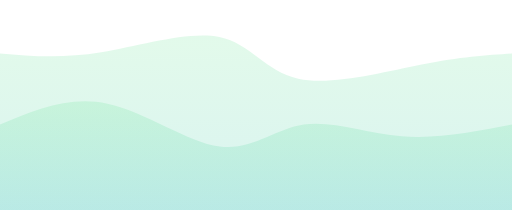
t = 0.00 s
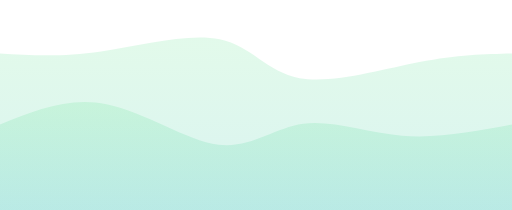
t = 1.67 s
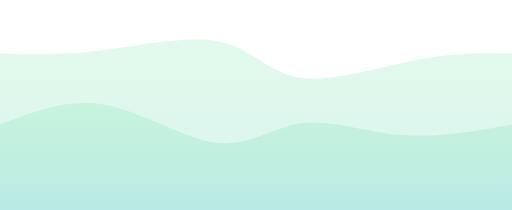
t = 3.33 s
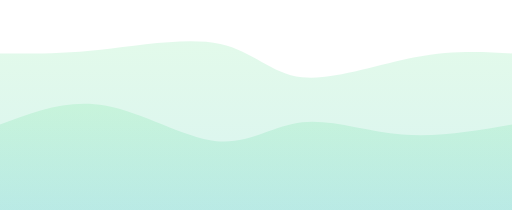
t = 5.00 s
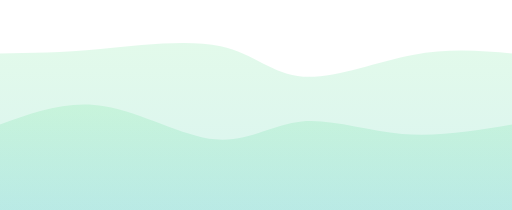
t = 6.67 s
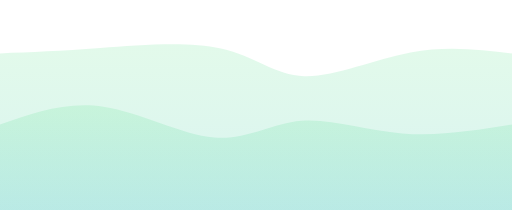
t = 8.33 s

The animated SVG that drew these frames (rendered in a browser with its animation timeline set to each time). Animation: 2 CSS @keyframes rules; frames cover the first 8.33 s, repeats indefinitely.

<svg width="100%" height="100%" id="svg" viewBox="0 0 3200 1311" xmlns="http://www.w3.org/2000/svg"
     class="transition duration-[90s] ease-in-out delay-150">
    <style>
        .path-0 {
            animation: pathAnim-0 90s;
            animation-timing-function: linear;
            animation-iteration-count: infinite;
        }

        .path-1 {
            animation: pathAnim-1 90s;
            animation-timing-function: linear;
            animation-iteration-count: infinite;
        }

        @media (prefers-reduced-motion: reduce) {
            .path-0, .path-1 {
                animation: none !important;
            }
        }

        @keyframes pathAnim-0 {
            0% {
                d: path("M 0,1333 L 0,333 C 193.83306751727803,349.81392876129714 387.66613503455606,366.2945698303865 633,326 C 878.3338649654439,285.7054301696135 1176.5018527123869,191.30249866626394 1371,231 C 1565.4981472876131,270.69750133373606 1657.4375332270069,446.27325001617115 1864,491 C 2070.562466772993,535.7267499838288 2393.7480063795862,450.27112125417333 2635,402 C 2876.2519936204138,353.72887874582667 3037.5703301435408,343.7533227006912 3200,333 L 3200,1333 L 0,1333 Z");
            }

            25% {
                d: path("M 0,1333 L 0,333 C 187.47474747474745,284.2530568846359 374.94949494949496,235.17278043371611 617,255 C 859.0505050505051,274.8272195662839 1158.7878787878785,365.78415735866577 1398,424 C 1637.2121212121215,482.21584264133423 1816.5656565656565,510.5794790004873 1969,449 C 2121.434343434343,387.4205209995127 2245.9407294605994,236.34237108143537 2447,202 C 2648.0592705394006,167.65762891856463 2925.8585858585855,250.71770556039338 3200,333 L 3200,1333 L 0,1333 Z");
            }

            50% {
                d: path("M 0,1333 L 0,333 C 230.07868155236574,410.4199893673578 460.1573631047317,487.5066454014027 684,495 C 907.8426368952683,502.4933545985973 1128.7825622445508,442.61563109516217 1324,362 C 1519.2174377554492,281.38436890483783 1692.9346092504094,182.03083466241364 1878,220 C 2063.0653907495906,257.96916533758636 2264.1456671984097,433.7054301696135 2487,475 C 2709.8543328015903,516.2945698303865 2955.81605528974,425.3694843168039 3200,333 L 3200,1333 L 0,1333 Z");
            }

            75% {
                d: path("M 0,1333 L 0,333 C 164.33811802233058,425.4758107389686 328.6762360446615,517.6183881478245 580,482 C 831.3237639553385,446.3816118521755 1169.6331739547,283.8915470494418 1391,273 C 1612.3668260453,262.1084529505582 1717.2355235207647,404.59330143540666 1911,447 C 2104.7644764792353,489.40669856459334 2388.0914407231974,431.0685805422647 2618,395 C 2847.9085592768026,358.9314194577353 3024.8431685274904,346.6879319733121 3200,333 L 3200,1333 L 0,1333 Z");
            }

            100% {
                d: path("M 0,1333 L 0,333 C 193.83306751727803,349.81392876129714 387.66613503455606,366.2945698303865 633,326 C 878.3338649654439,285.7054301696135 1176.5018527123869,191.30249866626394 1371,231 C 1565.4981472876131,270.69750133373606 1657.4375332270069,446.27325001617115 1864,491 C 2070.562466772993,535.7267499838288 2393.7480063795862,450.27112125417333 2635,402 C 2876.2519936204138,353.72887874582667 3037.5703301435408,343.7533227006912 3200,333 L 3200,1333 L 0,1333 Z");
            }
        }

        @keyframes pathAnim-1 {
            0% {
                d: path("M 0,1333 L 0,778 C 216.22541201488573,687.0387980329609 432.4508240297715,596.2994849439052 671,647 C 909.5491759702285,697.7005150560948 1171.9776715624666,888.5061137692717 1373,915 C 1574.0223284375334,941.4938862307283 1719.6382679425837,805.231259301436 1898,778 C 2076.3617320574163,750.768740698564 2288.3572460045318,832.79106858054 2511,851 C 2733.6427539954682,869.20893141946 2967.0435960552898,823.6044657097289 3200,778 L 3200,1333 L 0,1333 Z");
            }

            25% {
                d: path("M 0,1333 L 0,778 C 191.8978877458799,735.3110048124667 383.7957754917598,692.6220096249336 604,700 C 824.2042245082402,707.3779903750664 1074.2700691343968,764.1562563960656 1282,764 C 1489.7299308656032,763.8437436039344 1655.9015841705428,709.1965799574692 1856,713 C 2056.0984158294572,716.8034200425308 2288.123450871877,781.4992136629453 2518,802 C 2747.876549128123,822.5007863370547 2973.9417763418393,800.3614931685275 3200,778 L 3200,1333 L 0,1333 Z");
            }

            50% {
                d: path("M 0,1333 L 0,778 C 256.5018527123869,711.5364113551308 513.0037054247737,645.0728227102617 713,622 C 912.9962945752263,598.9271772897383 1058.9314194577353,619.2445508586836 1244,664 C 1429.0685805422647,708.7554491413164 1660.3794790004873,780.0568953114932 1909,793 C 2157.6205209995127,805.9431046885068 2426.0986428761624,763.0785703617315 2644,751 C 2861.9013571238376,738.9214296382685 3030.892822728549,758.9607148191343 3200,778 L 3200,1333 L 0,1333 Z");
            }

            75% {
                d: path("M 0,1333 L 0,778 C 210.31366294736407,693.7799042973313 420.6273258947282,609.5598085946625 667,644 C 913.3726741052718,678.4401914053375 1194.47102561119,832.4295822989037 1369,878 C 1543.52897438881,923.5704177010963 1610.4885694652889,860.4997605528974 1820,846 C 2029.5114305347111,831.5002394471026 2382.9080276448824,867.7937640299245 2636,864 C 2889.0919723551176,860.2062359700755 3045.7682072886759,819.4364512183613 3200,778 L 3200,1333 L 0,1333 Z");
            }

            100% {
                d: path("M 0,1333 L 0,778 C 216.22541201488573,687.0387980329609 432.4508240297715,596.2994849439052 671,647 C 909.5491759702285,697.7005150560948 1171.9776715624666,888.5061137692717 1373,915 C 1574.0223284375334,941.4938862307283 1719.6382679425837,805.231259301436 1898,778 C 2076.3617320574163,750.768740698564 2288.3572460045318,832.79106858054 2511,851 C 2733.6427539954682,869.20893141946 2967.0435960552898,823.6044657097289 3200,778 L 3200,1333 L 0,1333 Z");
            }
        }
    </style>
    <defs>
        <linearGradient id="gradient" x1="50%" y1="0%" x2="50%" y2="100%">
            <stop offset="5%" stop-color="rgba(74, 222, 128, 0.4)"></stop>
            <stop offset="95%" stop-color="rgba(20, 184, 166, 0.4)"></stop>
        </linearGradient>
    </defs>
    <path
            d="M 0,1333 L 0,333 C 193.83306751727803,349.81392876129714 387.66613503455606,366.2945698303865 633,326 C 878.3338649654439,285.7054301696135 1176.5018527123869,191.30249866626394 1371,231 C 1565.4981472876131,270.69750133373606 1657.4375332270069,446.27325001617115 1864,491 C 2070.562466772993,535.7267499838288 2393.7480063795862,450.27112125417333 2635,402 C 2876.2519936204138,353.72887874582667 3037.5703301435408,343.7533227006912 3200,333 L 3200,1333 L 0,1333 Z"
            stroke="none" stroke-width="0" fill="url(#gradient)" fill-opacity="0.4"
            class="transition-all duration-[90s] ease-in-out delay-150 path-0"></path>
    <defs>
        <linearGradient id="gradient" x1="50%" y1="0%" x2="50%" y2="100%">
            <stop offset="5%" stop-color="rgba(74, 222, 128, 0.4)"></stop>
            <stop offset="95%" stop-color="rgba(20, 184, 166, 0.4)"></stop>
        </linearGradient>
    </defs>
    <path
            d="M 0,1333 L 0,778 C 216.22541201488573,687.0387980329609 432.4508240297715,596.2994849439052 671,647 C 909.5491759702285,697.7005150560948 1171.9776715624666,888.5061137692717 1373,915 C 1574.0223284375334,941.4938862307283 1719.6382679425837,805.231259301436 1898,778 C 2076.3617320574163,750.768740698564 2288.3572460045318,832.79106858054 2511,851 C 2733.6427539954682,869.20893141946 2967.0435960552898,823.6044657097289 3200,778 L 3200,1333 L 0,1333 Z"
            stroke="none" stroke-width="0" fill="url(#gradient)" fill-opacity="0.4"
            class="transition-all duration-[90s] ease-in-out delay-150 path-1"></path>
</svg>
